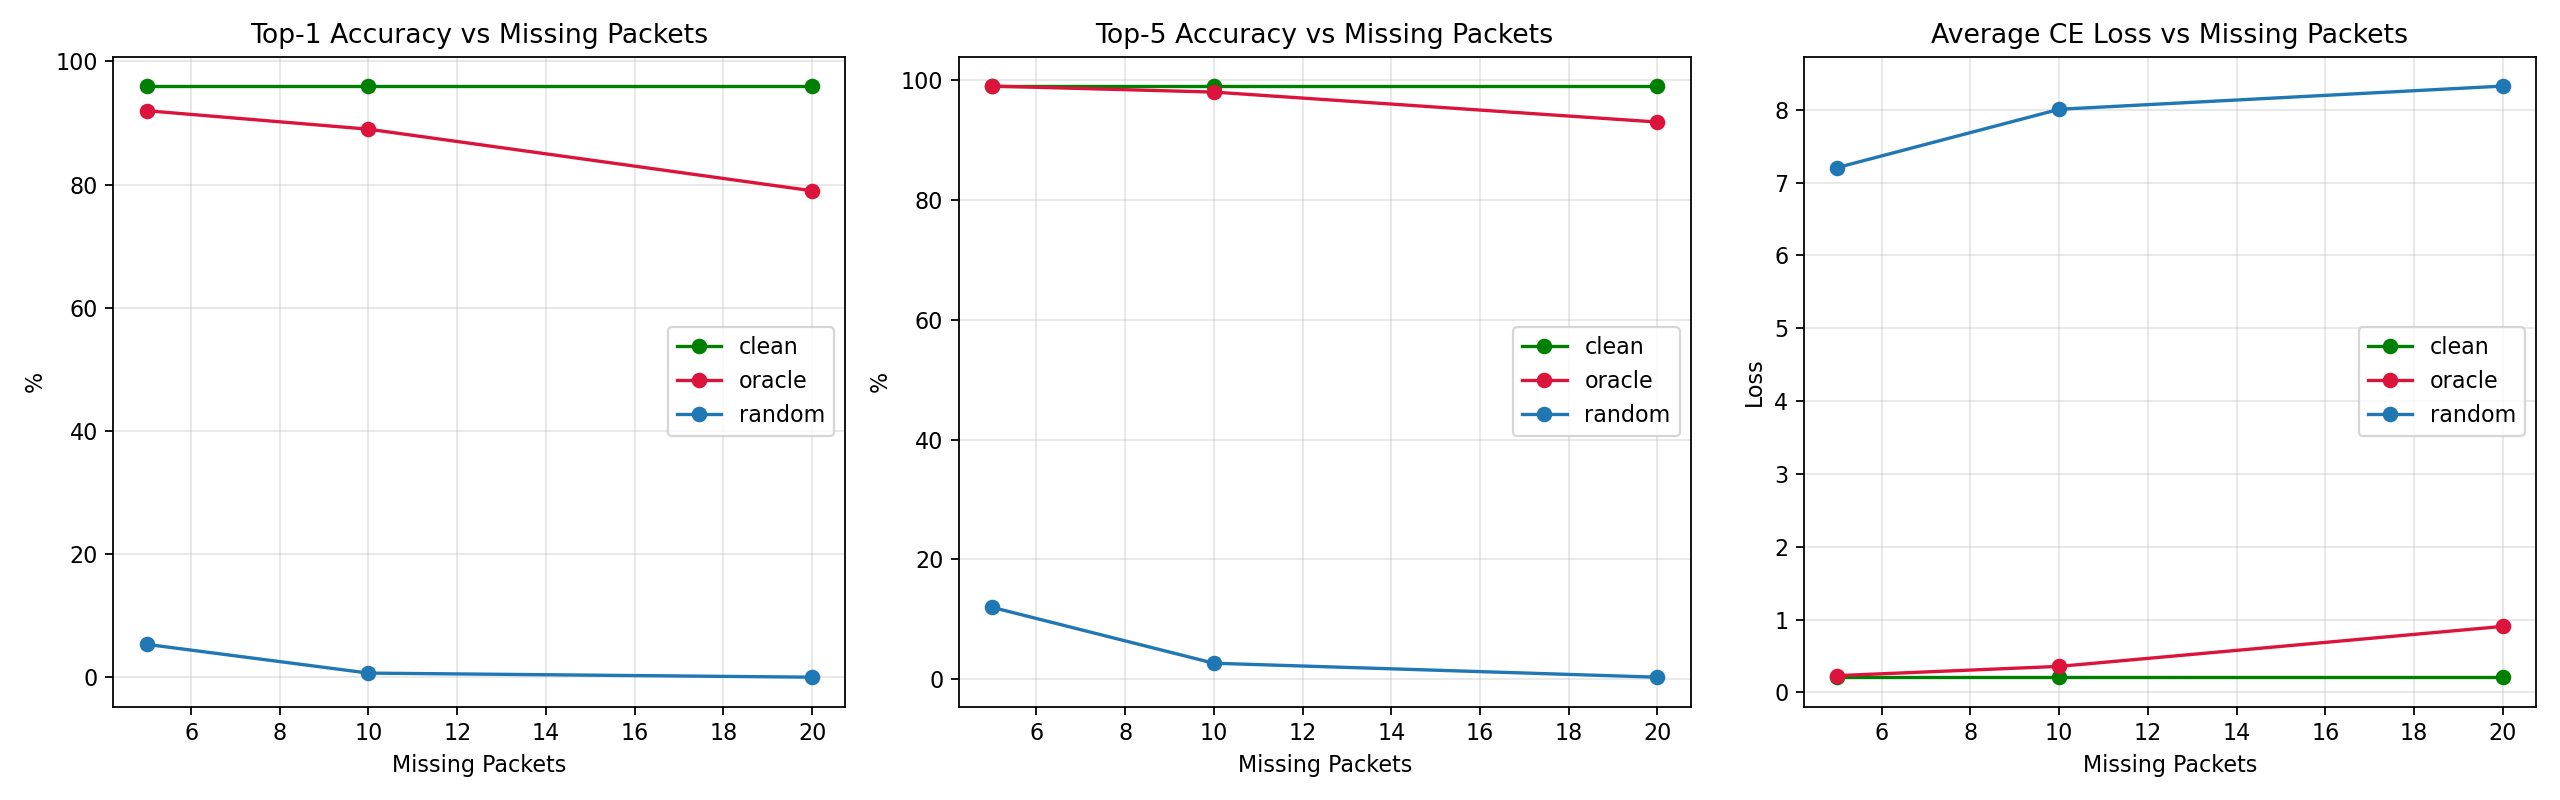

Values plotted in this chart, from the file beside it:
mode, total_packets, missing_packets, sample_count, top1_acc, top5_acc, avg_ce_loss, samples
clean, 49, 5, 1, 96.0, 99.0, 0.2081, 100
oracle, 49, 5, 1, 92.0, 99.0, 0.2297, 100
random, 49, 5, 3, 5.333, 12.0, 7.207, 300
clean, 49, 10, 1, 96.0, 99.0, 0.2081, 100
oracle, 49, 10, 1, 89.0, 98.0, 0.3568, 100
random, 49, 10, 3, 0.6667, 2.667, 8.007, 300
clean, 49, 20, 1, 96.0, 99.0, 0.2081, 100
oracle, 49, 20, 1, 79.0, 93.0, 0.9057, 100
random, 49, 20, 3, 0.0, 0.3333, 8.325, 300
